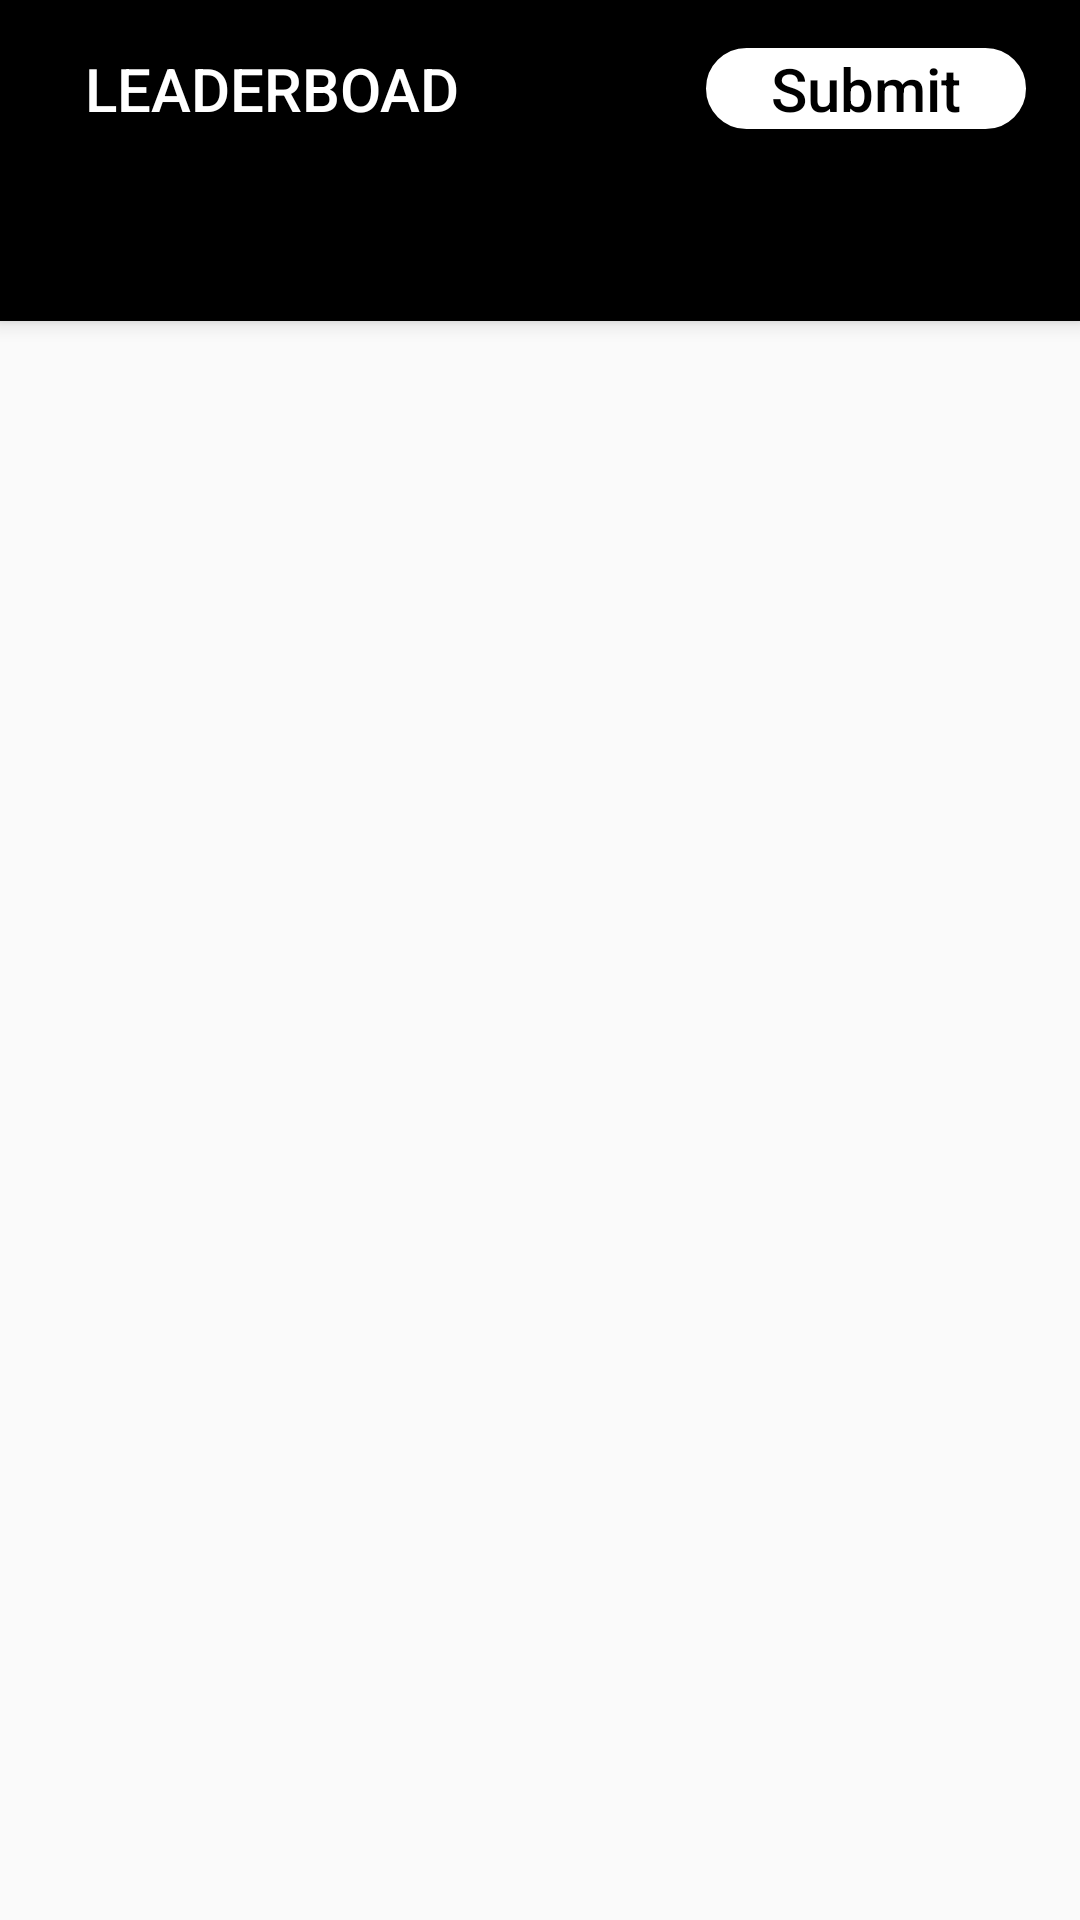

Reconstruct the res/layout file that produces this screen, plus the resources it refers to.
<!-- AndroidManifest.xml: activity theme AppTheme.NoActionBar -->
<!-- res/layout/activity_main.xml -->
<?xml version="1.0" encoding="utf-8"?>
<androidx.coordinatorlayout.widget.CoordinatorLayout xmlns:android="http://schemas.android.com/apk/res/android"
    xmlns:app="http://schemas.android.com/apk/res-auto"
    xmlns:tools="http://schemas.android.com/tools"
    android:layout_width="match_parent"
    android:layout_height="match_parent"
    tools:context=".activities.MainActivity">

    <com.google.android.material.appbar.AppBarLayout
        android:id="@+id/appBarLayout"
        android:layout_width="match_parent"
        android:layout_height="wrap_content"
        android:theme="@style/AppTheme.AppBarOverlay"
        app:layout_anchor="@+id/appBarLayout"
        app:layout_anchorGravity="center">

        <LinearLayout
            android:layout_width="match_parent"
            android:layout_height="match_parent"
            android:paddingLeft="8dp"
            android:paddingRight="16dp"
            android:weightSum="100">

            <TextView
                android:id="@+id/title"
                android:layout_width="0dp"
                android:layout_height="wrap_content"
                android:layout_weight="60"
                android:gravity="center"
                android:minHeight="?actionBarSize"
                android:padding="16dp"
                android:text="@string/app_name"
                android:textSize="20dp"
                android:minWidth="130dp"
                android:textAppearance="@style/TextAppearance.Widget.AppCompat.Toolbar.Title" />

            <TextView
                android:id="@+id/submit"
                android:layout_width="0dp"
                android:layout_height="wrap_content"
                android:layout_weight="40"
                android:background="@drawable/bg_corner"
                android:layout_marginLeft="60dp"

                android:gravity="center"
                android:padding="2dp"
                android:text="@string/submit"
                android:textAppearance="@style/TextAppearance.Widget.AppCompat.Toolbar.Title"
                android:textColor="@color/colorPrimaryDark"
                android:onClick="rendersubmit"
                />


        </LinearLayout>

        <com.google.android.material.tabs.TabLayout
            android:id="@+id/tabs"
            android:layout_width="match_parent"
            android:layout_height="wrap_content"
            android:background="?attr/colorPrimary" />

    </com.google.android.material.appbar.AppBarLayout>

    <androidx.viewpager.widget.ViewPager
        android:id="@+id/view_pager"
        android:layout_width="match_parent"
        android:layout_height="match_parent"
        app:layout_behavior="@string/appbar_scrolling_view_behavior" />

</androidx.coordinatorlayout.widget.CoordinatorLayout>
<!-- resources referenced by this layout -->
<resources>
  <color name="colorPrimaryDark">@color/colorPrimary</color>
  <!-- drawable bg_corner (drawable) -->
  <?xml version="1.0" encoding="utf-8"?>
  <shape xmlns:android="http://schemas.android.com/apk/res/android"
      android:shape="rectangle">
      <corners android:radius="20dp" />
      <stroke android:width="2dp" />
      <size android:width="20dp"/>
  
      <solid android:color="@color/design_default_color_background" />
  </shape>
  <string name="app_name">LEADERBOAD</string>
  <string name="submit">Submit</string>
  <style name="AppTheme.AppBarOverlay" parent="ThemeOverlay.AppCompat.Dark.ActionBar" />
  <style name="AppTheme.NoActionBar">
          <item name="windowActionBar">false</item>
          <item name="windowNoTitle">true</item>
      </style>
  <color name="colorPrimary">@android:color/black</color>
</resources>
